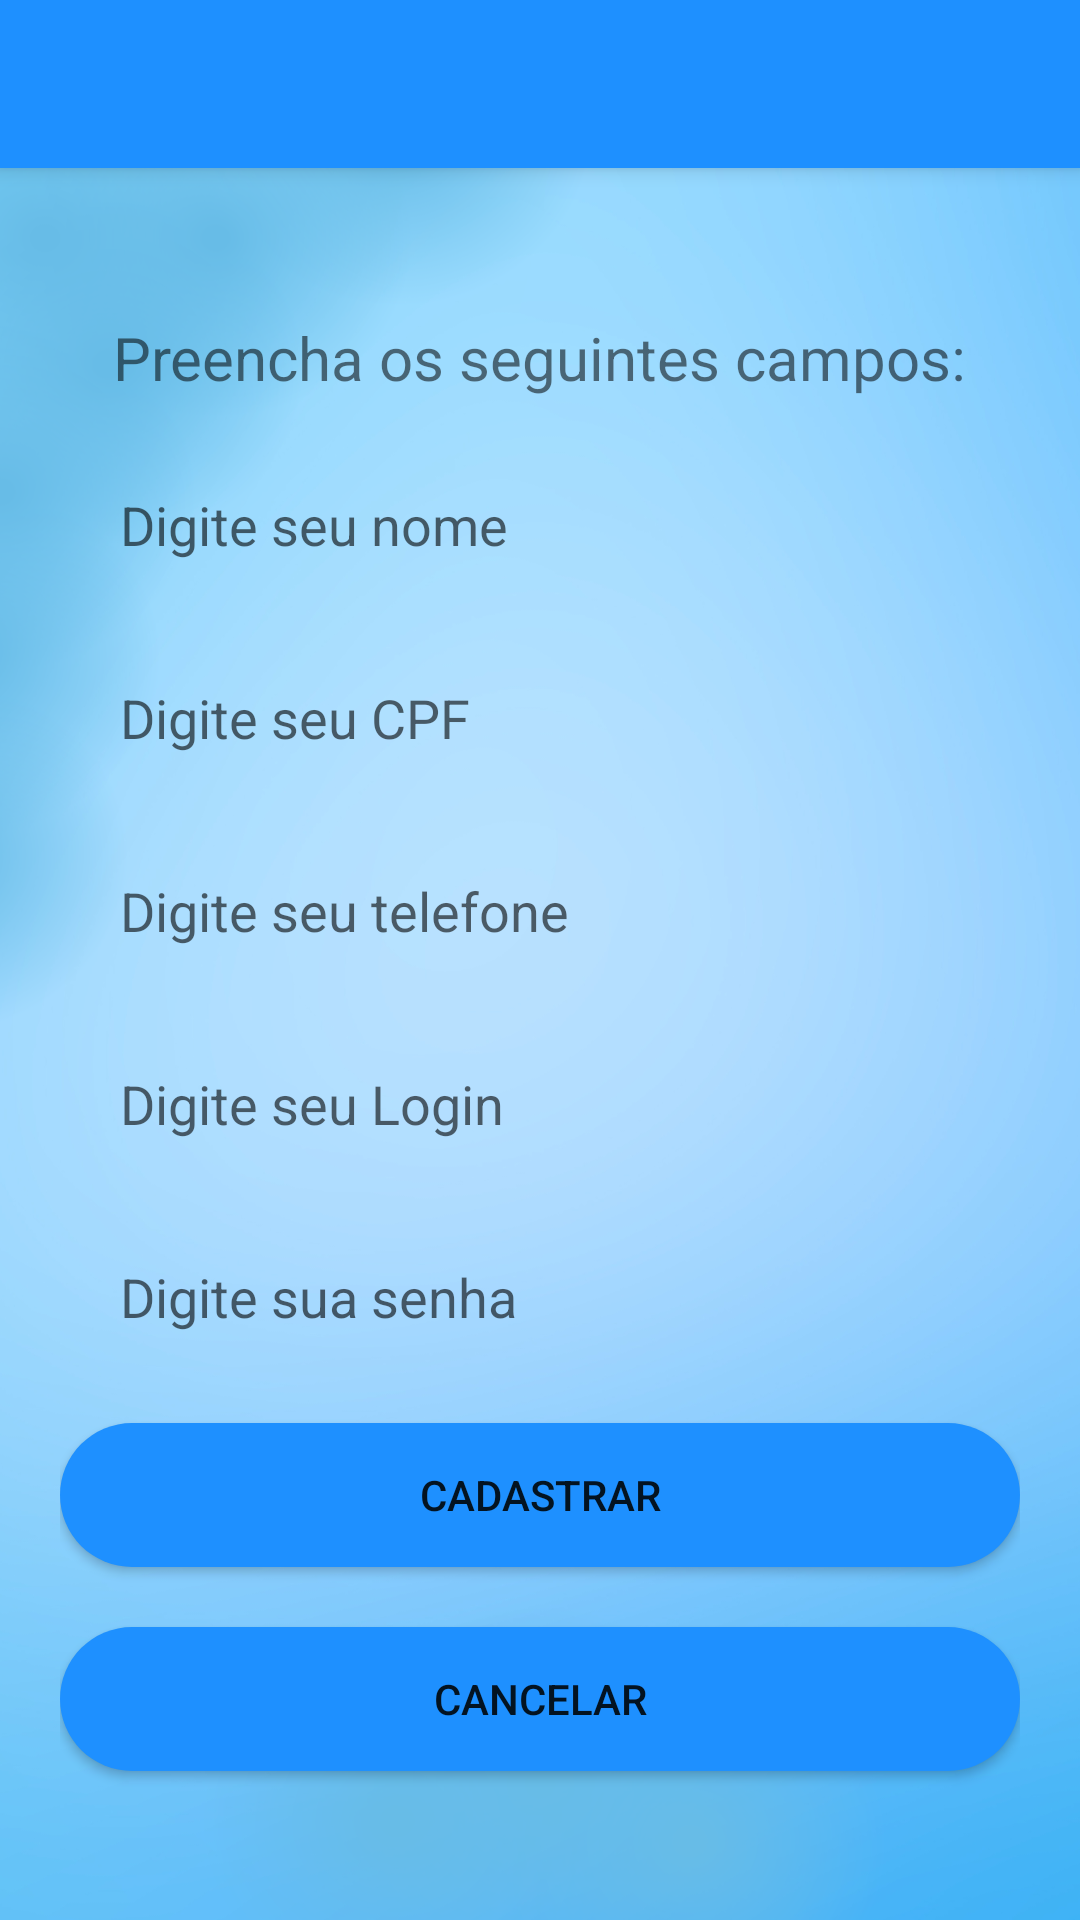

Produce the Android XML layout that renders to this screen, including the resource entries it uses.
<!-- AndroidManifest.xml: activity theme AppTheme.NoActionBar -->
<!-- res/layout/activity_cadastro.xml -->
<?xml version="1.0" encoding="utf-8"?>
<androidx.coordinatorlayout.widget.CoordinatorLayout xmlns:android="http://schemas.android.com/apk/res/android"
    xmlns:app="http://schemas.android.com/apk/res-auto"
    xmlns:tools="http://schemas.android.com/tools"
    android:layout_width="match_parent"
    android:layout_height="match_parent"
    tools:context="com.example.comunicacidadao.CadastroActivity">

    <com.google.android.material.appbar.AppBarLayout
        android:layout_width="match_parent"
        android:layout_height="wrap_content"
        android:theme="@style/AppTheme.AppBarOverlay">

        <androidx.appcompat.widget.Toolbar
            android:id="@+id/toolbar"
            android:layout_width="match_parent"
            android:layout_height="?attr/actionBarSize"
            android:background="#1E90FF"
            app:popupTheme="@style/AppTheme.PopupOverlay" />

    </com.google.android.material.appbar.AppBarLayout>

    <include layout="@layout/content_cadastro" />



</androidx.coordinatorlayout.widget.CoordinatorLayout>
<!-- res/layout/content_cadastro.xml (included above) -->
<?xml version="1.0" encoding="utf-8"?>
<LinearLayout xmlns:android="http://schemas.android.com/apk/res/android"
    xmlns:app="http://schemas.android.com/apk/res-auto"
    xmlns:tools="http://schemas.android.com/tools"
    android:layout_width="match_parent"
    android:layout_height="match_parent"
    android:orientation="vertical"
    app:layout_behavior="@string/appbar_scrolling_view_behavior"
    tools:context="com.example.comunicacidadao.CadastroActivity"
    android:background="@drawable/fnd"
    android:padding="20dp"
    android:gravity="center_vertical"
    tools:showIn="@layout/activity_cadastro">

    <TextView
        android:layout_width="wrap_content"
        android:layout_height="wrap_content"
        android:text="Preencha os seguintes campos:"
        android:layout_marginBottom="20dp"
        android:textSize="20dp"
        android:layout_gravity="center_horizontal"
    />

    <EditText
        android:layout_width="match_parent"
        android:layout_height="wrap_content"
        android:hint="Digite seu nome"
        android:id="@+id/etCadastroNome"
        android:paddingLeft="20dp"
        android:paddingBottom="10dp"
        android:paddingTop="10dp"
        android:layout_marginBottom="20dp"
        android:background="@drawable/background_edit_text"
    />

    <EditText
        android:layout_width="match_parent"
        android:layout_height="wrap_content"
        android:hint="Digite seu CPF"
        android:id="@+id/etCadastroCPF"
        android:paddingLeft="20dp"
        android:paddingBottom="10dp"
        android:paddingTop="10dp"
        android:layout_marginBottom="20dp"
        android:inputType="number"
        android:background="@drawable/background_edit_text"
    />

    <EditText
        android:layout_width="match_parent"
        android:layout_height="wrap_content"
        android:hint="Digite seu telefone"
        android:id="@+id/etCadastroTelefone"
        android:paddingLeft="20dp"
        android:paddingBottom="10dp"
        android:paddingTop="10dp"
        android:layout_marginBottom="20dp"
        android:inputType="number"
        android:background="@drawable/background_edit_text"
    />

    <EditText
        android:layout_width="match_parent"
        android:layout_height="wrap_content"
        android:hint="Digite seu Login"
        android:id="@+id/etCadastroLogin"
        android:paddingLeft="20dp"
        android:paddingBottom="10dp"
        android:paddingTop="10dp"
        android:layout_marginBottom="20dp"
        android:background="@drawable/background_edit_text"
    />

    <EditText
        android:layout_width="match_parent"
        android:layout_height="wrap_content"
        android:hint="Digite sua senha"
        android:id="@+id/etCadastroSenha"
        android:paddingLeft="20dp"
        android:paddingBottom="10dp"
        android:paddingTop="10dp"
        android:layout_marginBottom="20dp"
        android:background="@drawable/background_edit_text"
    />

    <Button
        android:layout_width="match_parent"
        android:layout_height="wrap_content"
        android:text="CADASTRAR"
        android:id="@+id/bCadastroCadastrar"
        android:background="@drawable/background_button2"
        android:layout_marginBottom="20dp"
    />

    <Button
        android:layout_width="match_parent"
        android:layout_height="wrap_content"
        android:text="CANCELAR"
        android:id="@+id/bCadastroCancelar"
        android:background="@drawable/background_button2"

    />

</LinearLayout>
<!-- resources referenced by this layout -->
<resources>
  <!-- drawable background_button2 (drawable) -->
  <?xml version="1.0" encoding="utf-8"?>
  <shape xmlns:android="http://schemas.android.com/apk/res/android">
      <solid android:color="#1E90FF"></solid>
      <corners android:radius="30dp"></corners>
  
  </shape>
  <!-- drawable fnd: png bitmap (drawable-v24, 389986 bytes) -->
  <style name="AppTheme.AppBarOverlay" parent="ThemeOverlay.AppCompat.Dark.ActionBar" />
  <style name="AppTheme.PopupOverlay" parent="ThemeOverlay.AppCompat.Light" />
  <style name="AppTheme.NoActionBar">
          <item name="windowActionBar">false</item>
          <item name="windowNoTitle">true</item>
      </style>
</resources>
